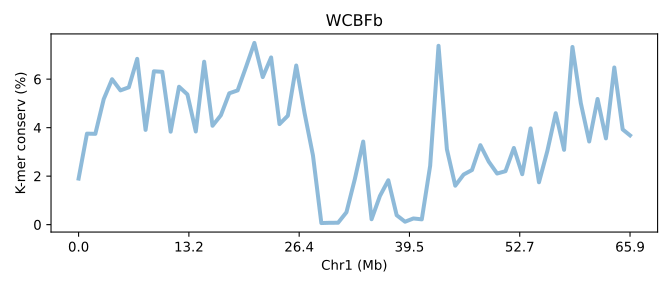

Source data for this figure (header and first rows):
SeqID	Chr1 (Mb)	K-mer conserv (%)	Group	Group_chrom
EH23a.chr1	0.0	1.899	0	0
EH23a.chr1	0.01518	3.752	0	0
EH23a.chr1	0.03036	3.744	0	0
EH23a.chr1	0.04554	5.174	0	0
EH23a.chr1	0.06072	5.997	0	0
EH23a.chr1	0.0759	5.536	0	0
EH23a.chr1	0.09108	5.662	0	0
EH23a.chr1	0.1063	6.837	0	0
EH23a.chr1	0.1214	3.907	0	0
EH23a.chr1	0.1366	6.324	0	0
EH23a.chr1	0.1518	6.302	0	0
EH23a.chr1	0.167	3.833	0	0
EH23a.chr1	0.1822	5.686	0	0
EH23a.chr1	0.1973	5.369	0	0
EH23a.chr1	0.2125	3.842	0	0
EH23a.chr1	0.2277	6.718	0	0
EH23a.chr1	0.2429	4.077	0	0
EH23a.chr1	0.258	4.513	0	0
EH23a.chr1	0.2732	5.416	0	0
EH23a.chr1	0.2884	5.535	0	0
EH23a.chr1	0.3036	6.5	0	0
EH23a.chr1	0.3188	7.493	0	0
EH23a.chr1	0.3339	6.085	0	0
EH23a.chr1	0.3491	6.895	0	0
EH23a.chr1	0.3643	4.146	0	0
EH23a.chr1	0.3795	4.493	0	0
EH23a.chr1	0.3947	6.562	0	0
EH23a.chr1	0.4098	4.591	0	0
EH23a.chr1	0.425	2.852	0	0
EH23a.chr1	0.4402	0.06533	0	0
EH23a.chr1	0.4554	0.0759	0	0
EH23a.chr1	0.4706	0.07761	0	0
EH23a.chr1	0.4857	0.5103	0	0
EH23a.chr1	0.5009	1.876	0	0
EH23a.chr1	0.5161	3.425	0	0
EH23a.chr1	0.5313	0.2224	0	0
EH23a.chr1	0.5465	1.182	0	0
EH23a.chr1	0.5616	1.83	0	0
EH23a.chr1	0.5768	0.3882	0	0
EH23a.chr1	0.592	0.1202	0	0
EH23a.chr1	0.6072	0.2547	0	0
EH23a.chr1	0.6224	0.2176	0	0
EH23a.chr1	0.6375	2.427	0	0
EH23a.chr1	0.6527	7.375	0	0
EH23a.chr1	0.6679	3.108	0	0
EH23a.chr1	0.6831	1.606	0	0
EH23a.chr1	0.6983	2.066	0	0
EH23a.chr1	0.7134	2.252	0	0
EH23a.chr1	0.7286	3.276	0	0
EH23a.chr1	0.7438	2.597	0	0
EH23a.chr1	0.759	2.108	0	0
EH23a.chr1	0.7741	2.204	0	0
EH23a.chr1	0.7893	3.161	0	0
EH23a.chr1	0.8045	2.079	0	0
EH23a.chr1	0.8197	3.968	0	0
EH23a.chr1	0.8349	1.747	0	0
EH23a.chr1	0.85	3.037	0	0
EH23a.chr1	0.8652	4.596	0	0
EH23a.chr1	0.8804	3.085	0	0
EH23a.chr1	0.8956	7.327	0	0
... 7 more rows
